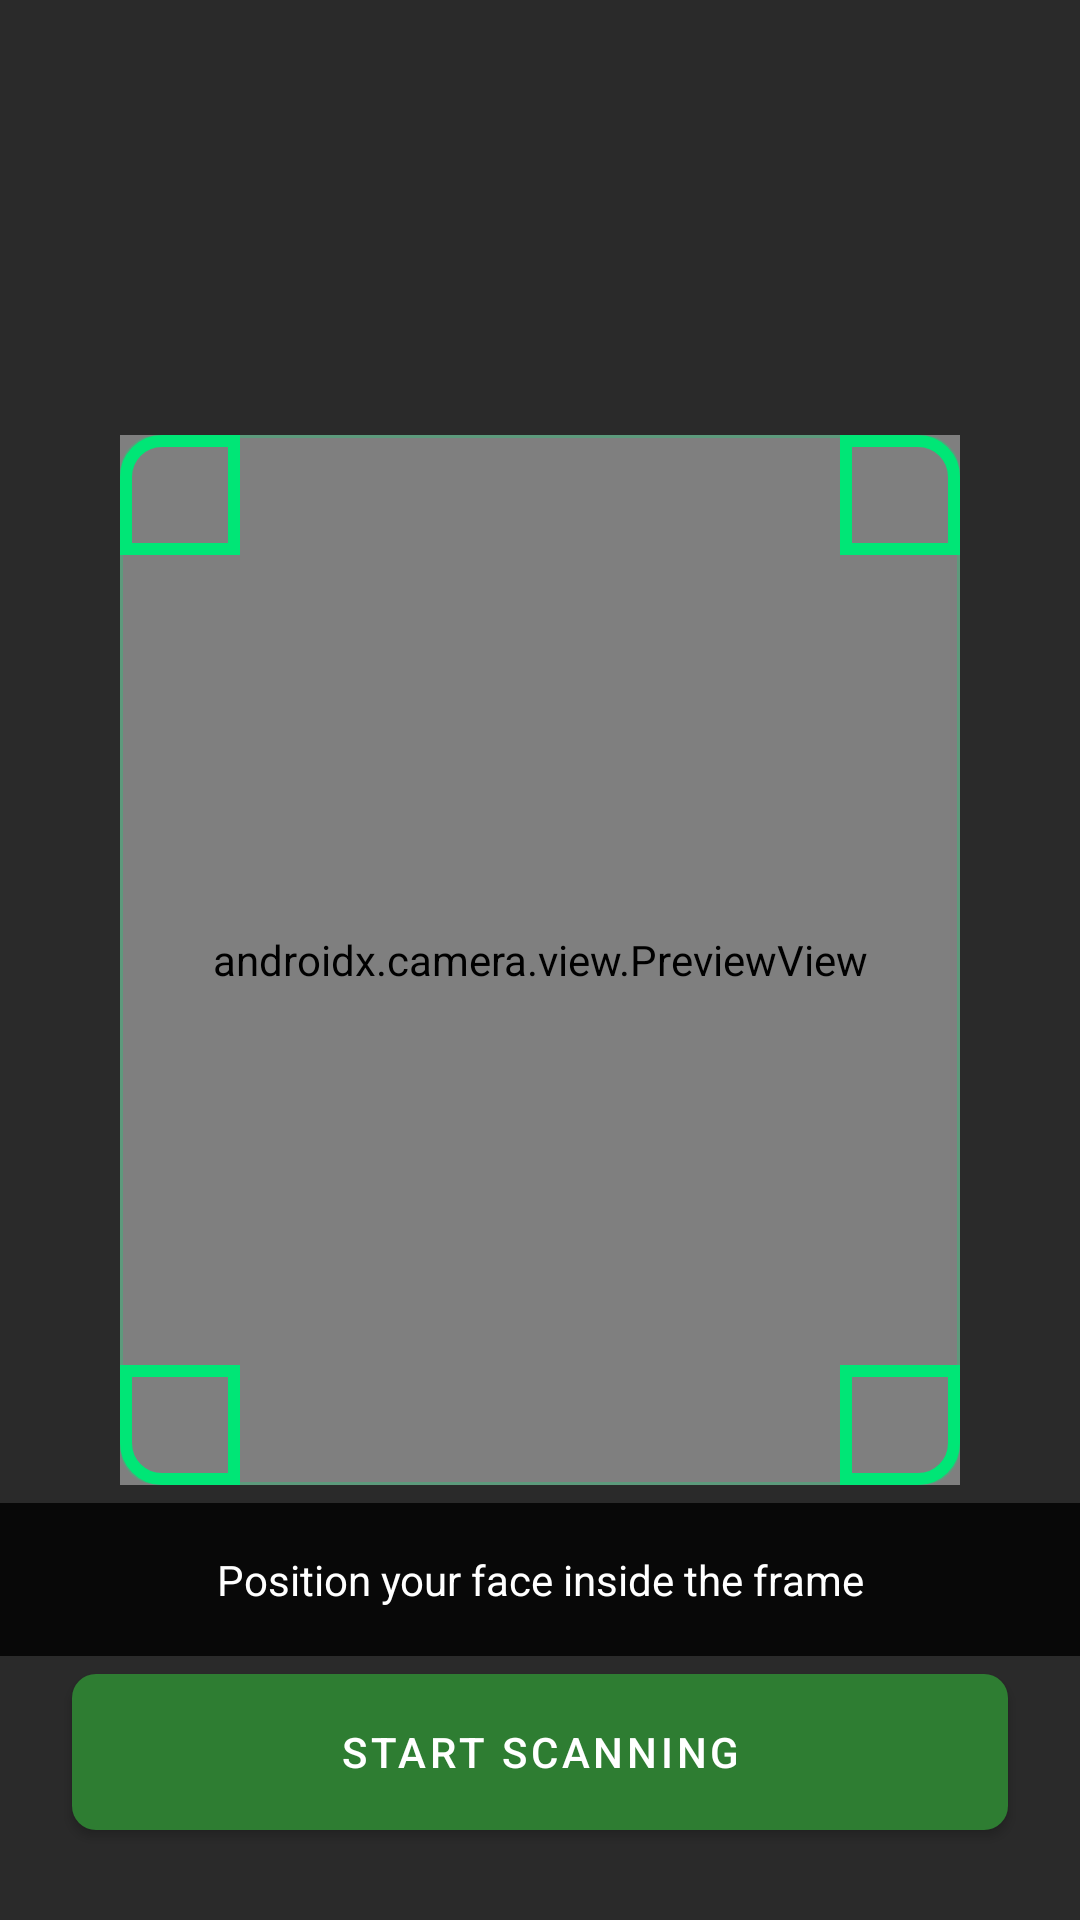

Android layout source for this screen:
<!-- AndroidManifest.xml: application theme Theme.SentinelLock -->
<!-- res/layout/activity_enroll.xml -->
<?xml version="1.0" encoding="utf-8"?>
<androidx.constraintlayout.widget.ConstraintLayout xmlns:android="http://schemas.android.com/apk/res/android"
    xmlns:app="http://schemas.android.com/apk/res-auto"
    android:layout_width="match_parent"
    android:layout_height="match_parent"
    android:background="@color/bg_dark">

    <androidx.camera.view.PreviewView
        android:id="@+id/previewView"
        android:layout_width="0dp"
        android:layout_height="0dp"
        app:layout_constraintTop_toTopOf="parent"
        app:layout_constraintBottom_toBottomOf="parent"
        app:layout_constraintStart_toStartOf="parent"
        app:layout_constraintEnd_toEndOf="parent" />

    
    <View
        android:id="@+id/faceFrame"
        android:layout_width="280dp"
        android:layout_height="350dp"
        android:background="@drawable/scanner_frame"
        android:elevation="2dp"
        app:layout_constraintTop_toTopOf="parent"
        app:layout_constraintBottom_toBottomOf="parent"
        app:layout_constraintStart_toStartOf="parent"
        app:layout_constraintEnd_toEndOf="parent" />

    
    <View
        android:id="@+id/overlay_top"
        android:layout_width="0dp"
        android:layout_height="0dp"
        android:background="#AA000000"
        app:layout_constraintTop_toTopOf="parent"
        app:layout_constraintBottom_toTopOf="@id/faceFrame"
        app:layout_constraintStart_toStartOf="parent"
        app:layout_constraintEnd_toEndOf="parent" />

    <View
        android:id="@+id/overlay_bottom"
        android:layout_width="0dp"
        android:layout_height="0dp"
        android:background="#AA000000"
        app:layout_constraintTop_toBottomOf="@id/faceFrame"
        app:layout_constraintBottom_toBottomOf="parent"
        app:layout_constraintStart_toStartOf="parent"
        app:layout_constraintEnd_toEndOf="parent" />

    <View
        android:id="@+id/overlay_left"
        android:layout_width="0dp"
        android:layout_height="0dp"
        android:background="#AA000000"
        app:layout_constraintTop_toTopOf="@id/faceFrame"
        app:layout_constraintBottom_toBottomOf="@id/faceFrame"
        app:layout_constraintStart_toStartOf="parent"
        app:layout_constraintEnd_toStartOf="@id/faceFrame" />

    <View
        android:id="@+id/overlay_right"
        android:layout_width="0dp"
        android:layout_height="0dp"
        android:background="#AA000000"
        app:layout_constraintTop_toTopOf="@id/faceFrame"
        app:layout_constraintBottom_toBottomOf="@id/faceFrame"
        app:layout_constraintStart_toEndOf="@id/faceFrame"
        app:layout_constraintEnd_toEndOf="parent" />

    
    <androidx.constraintlayout.widget.Group
        android:id="@+id/scanningOverlay"
        android:layout_width="wrap_content"
        android:layout_height="wrap_content"
        app:constraint_referenced_ids="overlay_top,overlay_bottom,overlay_left,overlay_right" />

    <TextView
        android:id="@+id/statusText"
        android:layout_width="0dp"
        android:layout_height="wrap_content"
        android:text="Position your face inside the frame"
        android:textColor="#FFFFFF"
        android:gravity="center"
        android:padding="16dp"
        android:background="#CC000000"
        app:layout_constraintBottom_toTopOf="@+id/progressBar"
        app:layout_constraintStart_toStartOf="parent"
        app:layout_constraintEnd_toEndOf="parent" />

    <ProgressBar
        android:id="@+id/progressBar"
        style="@style/Widget.MaterialComponents.LinearProgressIndicator"
        android:layout_width="0dp"
        android:layout_height="wrap_content"
        android:progress="0"
        android:max="100"
        app:trackColor="#33FFFFFF"
        app:indicatorColor="@color/accent"
        app:layout_constraintBottom_toTopOf="@+id/enrollBtn"
        app:layout_constraintStart_toStartOf="parent"
        app:layout_constraintEnd_toEndOf="parent" />

    <com.google.android.material.button.MaterialButton
        android:id="@+id/enrollBtn"
        android:layout_width="match_parent"
        android:layout_height="64dp"
        android:text="START SCANNING"
        android:layout_margin="24dp"
        app:cornerRadius="8dp"
        app:layout_constraintBottom_toBottomOf="parent"
        app:layout_constraintStart_toStartOf="parent"
        app:layout_constraintEnd_toEndOf="parent" />

    <LinearLayout
        android:id="@+id/controlsLayout"
        android:layout_width="wrap_content"
        android:layout_height="wrap_content"
        android:orientation="horizontal"
        android:visibility="gone"
        app:layout_constraintTop_toTopOf="parent"
        app:layout_constraintStart_toStartOf="parent">
        <EditText android:id="@+id/framesInput" android:layout_width="40dp" android:layout_height="wrap_content" android:text="10" />
        <EditText android:id="@+id/intervalInput" android:layout_width="40dp" android:layout_height="wrap_content" android:text="500" />
    </LinearLayout>

</androidx.constraintlayout.widget.ConstraintLayout>
<!-- resources referenced by this layout -->
<resources>
  <color name="accent">#00E676</color>
  <color name="bg_dark">#121212</color>
  <!-- drawable scanner_frame (drawable) -->
  <?xml version="1.0" encoding="utf-8"?>
  <layer-list xmlns:android="http://schemas.android.com/apk/res/android">
      
      <item>
          <shape>
              <stroke android:width="1dp" android:color="#4400E676" />
              <corners android:radius="12dp" />
              <solid android:color="@android:color/transparent" />
          </shape>
      </item>
      
      <item android:width="40dp" android:height="40dp" android:gravity="top|left">
          <shape>
              <stroke android:width="4dp" android:color="@color/accent" />
              <corners android:topLeftRadius="12dp" />
          </shape>
      </item>
      
      <item android:width="40dp" android:height="40dp" android:gravity="top|right">
          <shape>
              <stroke android:width="4dp" android:color="@color/accent" />
              <corners android:topRightRadius="12dp" />
          </shape>
      </item>
      
      <item android:width="40dp" android:height="40dp" android:gravity="bottom|left">
          <shape>
              <stroke android:width="4dp" android:color="@color/accent" />
              <corners android:bottomLeftRadius="12dp" />
          </shape>
      </item>
      
      <item android:width="40dp" android:height="40dp" android:gravity="bottom|right">
          <shape>
              <stroke android:width="4dp" android:color="@color/accent" />
              <corners android:bottomRightRadius="12dp" />
          </shape>
      </item>
  </layer-list>
  <style name="Theme.SentinelLock" parent="Theme.MaterialComponents.DayNight.NoActionBar">
          
          <item name="colorPrimary">@color/primary</item>
          <item name="colorPrimaryDark">@color/primary_dark</item>
          <item name="colorAccent">@color/accent</item>
  
          
          <item name="android:statusBarColor">@color/bg_dark</item>
          <item name="android:windowBackground">@color/bg_dark</item>
  
          <item name="android:textColor">@color/on_surface</item>
      </style>
  <color name="primary">#2E7D32</color>
  <color name="primary_dark">#1B5E20</color>
  <color name="on_surface">#FFFFFF</color>
</resources>
